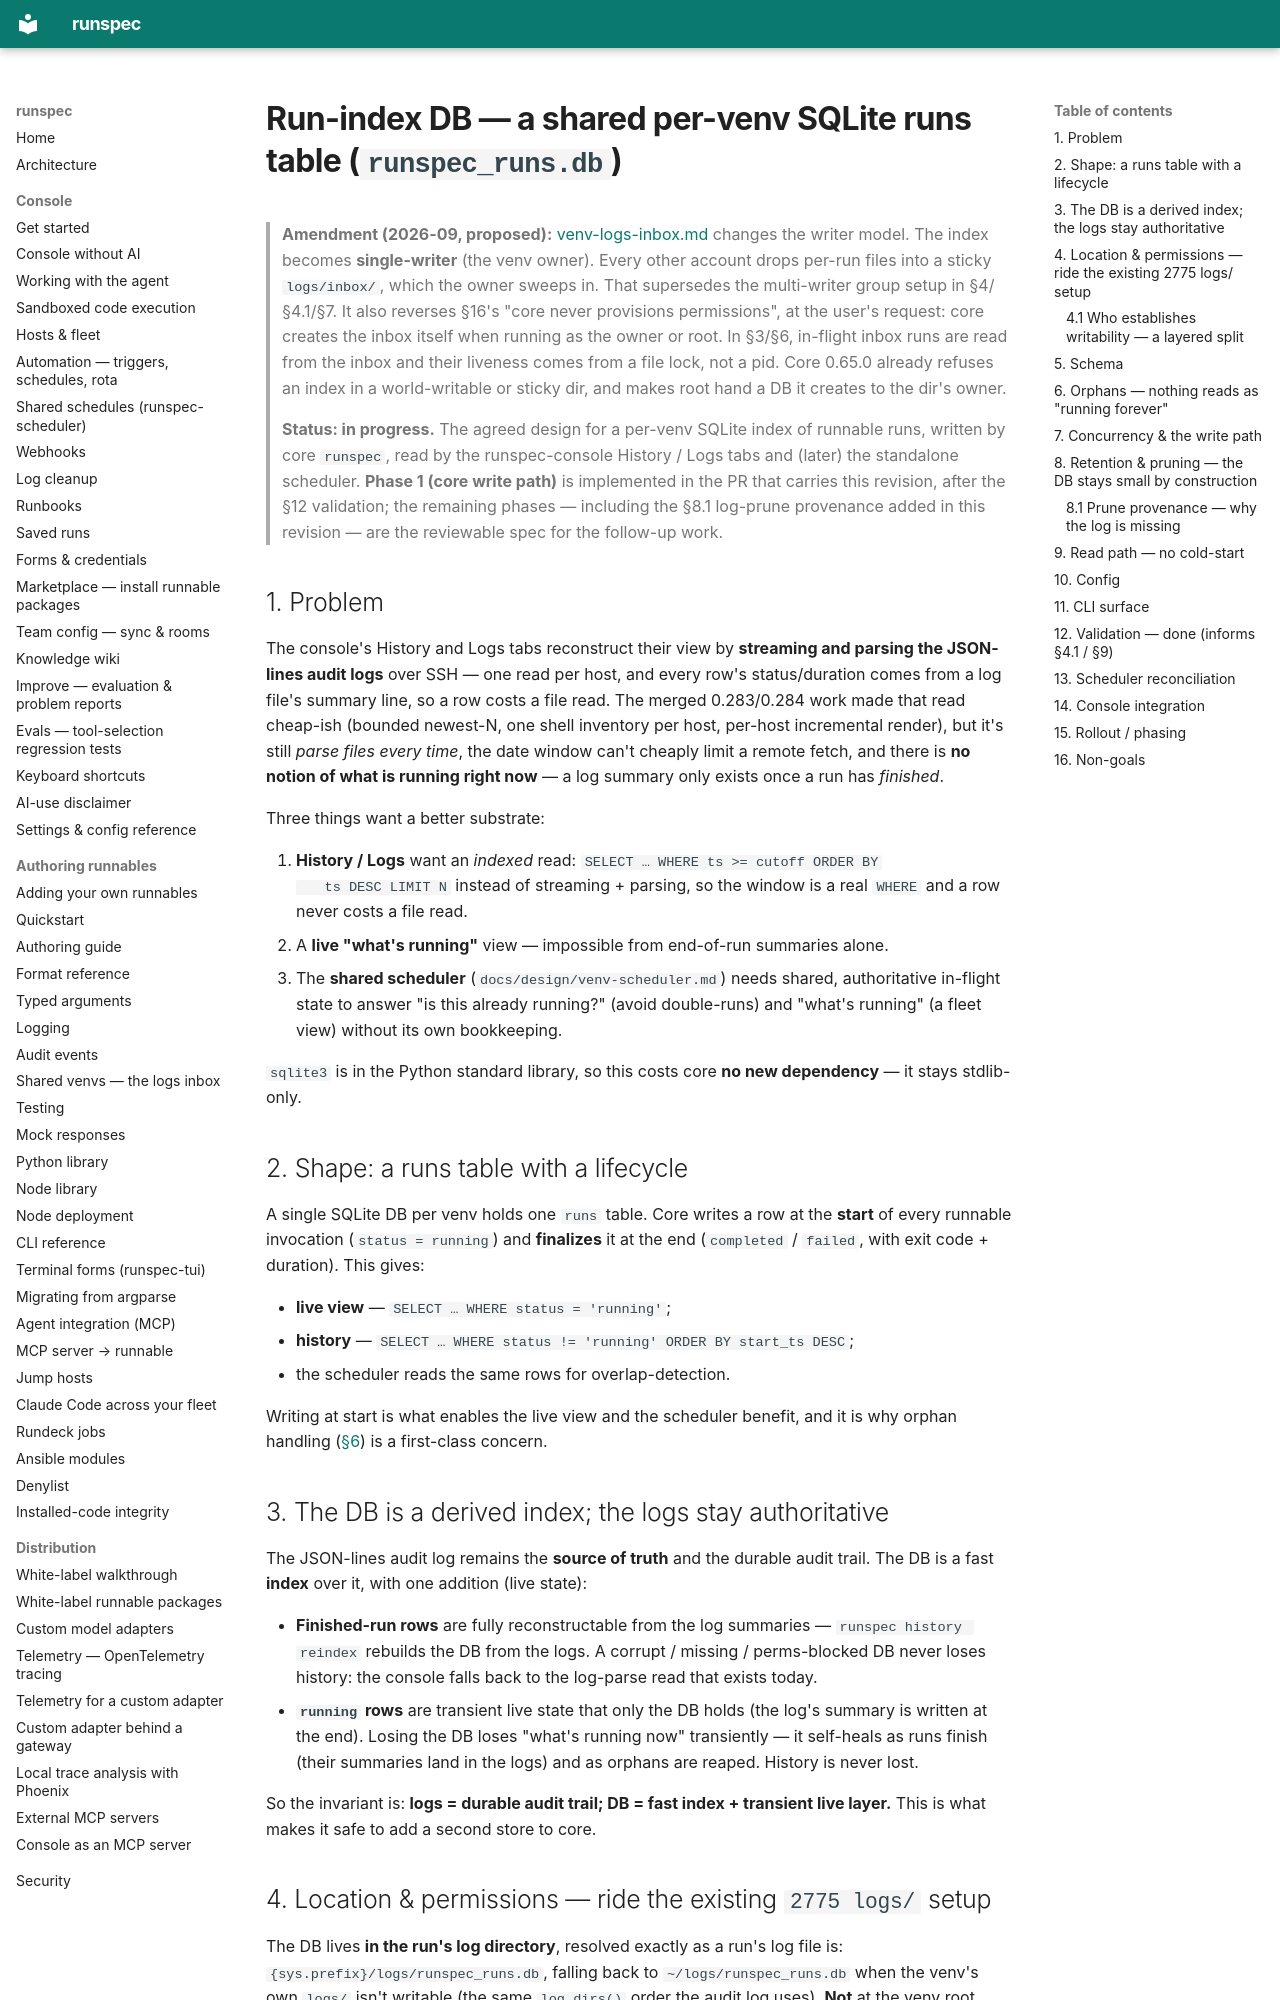

repository: runspec-app/runspec · page: design/console-history-db/index.html · generator: mkdocs

# Run-index DB — a shared per-venv SQLite runs table (`runspec_runs.db`)

> **Amendment (2026-09, proposed):** [venv-logs-inbox.md](venv-logs-inbox.md)
> changes the writer model. The index becomes **single-writer** (the venv owner).
> Every other account drops per-run files into a sticky `logs/inbox/`, which the
> owner sweeps in. That supersedes the multi-writer group setup in §4/§4.1/§7.
> It also reverses §16's "core never provisions permissions", at the user's
> request: core creates the inbox itself when running as the owner or root. In
> §3/§6, in-flight inbox runs are read from the inbox and their liveness comes
> from a file lock, not a pid. Core 0.65.0 already refuses an index in a
> world-writable or sticky dir, and makes root hand a DB it creates to the
> dir's owner.

> **Status: in progress.** The agreed design for a per-venv SQLite index of
> runnable runs, written by core `runspec`, read by the runspec-console History /
> Logs tabs and (later) the standalone scheduler. **Phase 1 (core write path)** is
> implemented in the PR that carries this revision, after the §12 validation; the
> remaining phases — including the §8.1 log-prune provenance added in this
> revision — are the reviewable spec for the follow-up work.

## 1. Problem

The console's History and Logs tabs reconstruct their view by **streaming and
parsing the JSON-lines audit logs** over SSH — one read per host, and every row's
status/duration comes from a log file's summary line, so a row costs a file read.
The merged 0.283/0.284 work made that read cheap-ish (bounded newest-N, one shell
inventory per host, per-host incremental render), but it's still *parse files
every time*, the date window can't cheaply limit a remote fetch, and there is **no
notion of what is running right now** — a log summary only exists once a run has
*finished*.

Three things want a better substrate:

1. **History / Logs** want an *indexed* read: `SELECT … WHERE ts >= cutoff ORDER BY
   ts DESC LIMIT N` instead of streaming + parsing, so the window is a real
   `WHERE` and a row never costs a file read.
2. A **live "what's running"** view — impossible from end-of-run summaries alone.
3. The **shared scheduler** (`docs/design/venv-scheduler.md`) needs shared,
   authoritative in-flight state to answer "is this already running?" (avoid
   double-runs) and "what's running" (a fleet view) without its own bookkeeping.

`sqlite3` is in the Python standard library, so this costs core **no new
dependency** — it stays stdlib-only.

## 2. Shape: a runs table with a lifecycle

A single SQLite DB per venv holds one `runs` table. Core writes a row at the
**start** of every runnable invocation (`status = running`) and **finalizes** it
at the end (`completed` / `failed`, with exit code + duration). This gives:

- **live view** — `SELECT … WHERE status = 'running'`;
- **history** — `SELECT … WHERE status != 'running' ORDER BY start_ts DESC`;
- the scheduler reads the same rows for overlap-detection.

Writing at start is what enables the live view and the scheduler benefit, and it
is why orphan handling ([§6](#6-orphans-nothing-reads-as-running-forever)) is a
first-class concern.

## 3. The DB is a derived index; the logs stay authoritative

The JSON-lines audit log remains the **source of truth** and the durable audit
trail. The DB is a fast **index** over it, with one addition (live state):

- **Finished-run rows** are fully reconstructable from the log summaries —
  `runspec history reindex` rebuilds the DB from the logs. A corrupt / missing /
  perms-blocked DB never loses history: the console falls back to the log-parse
  read that exists today.
- **`running` rows** are transient live state that only the DB holds (the log's
  summary is written at the end). Losing the DB loses "what's running now"
  transiently — it self-heals as runs finish (their summaries land in the logs)
  and as orphans are reaped. History is never lost.

So the invariant is: **logs = durable audit trail; DB = fast index + transient
live layer.** This is what makes it safe to add a second store to core.
